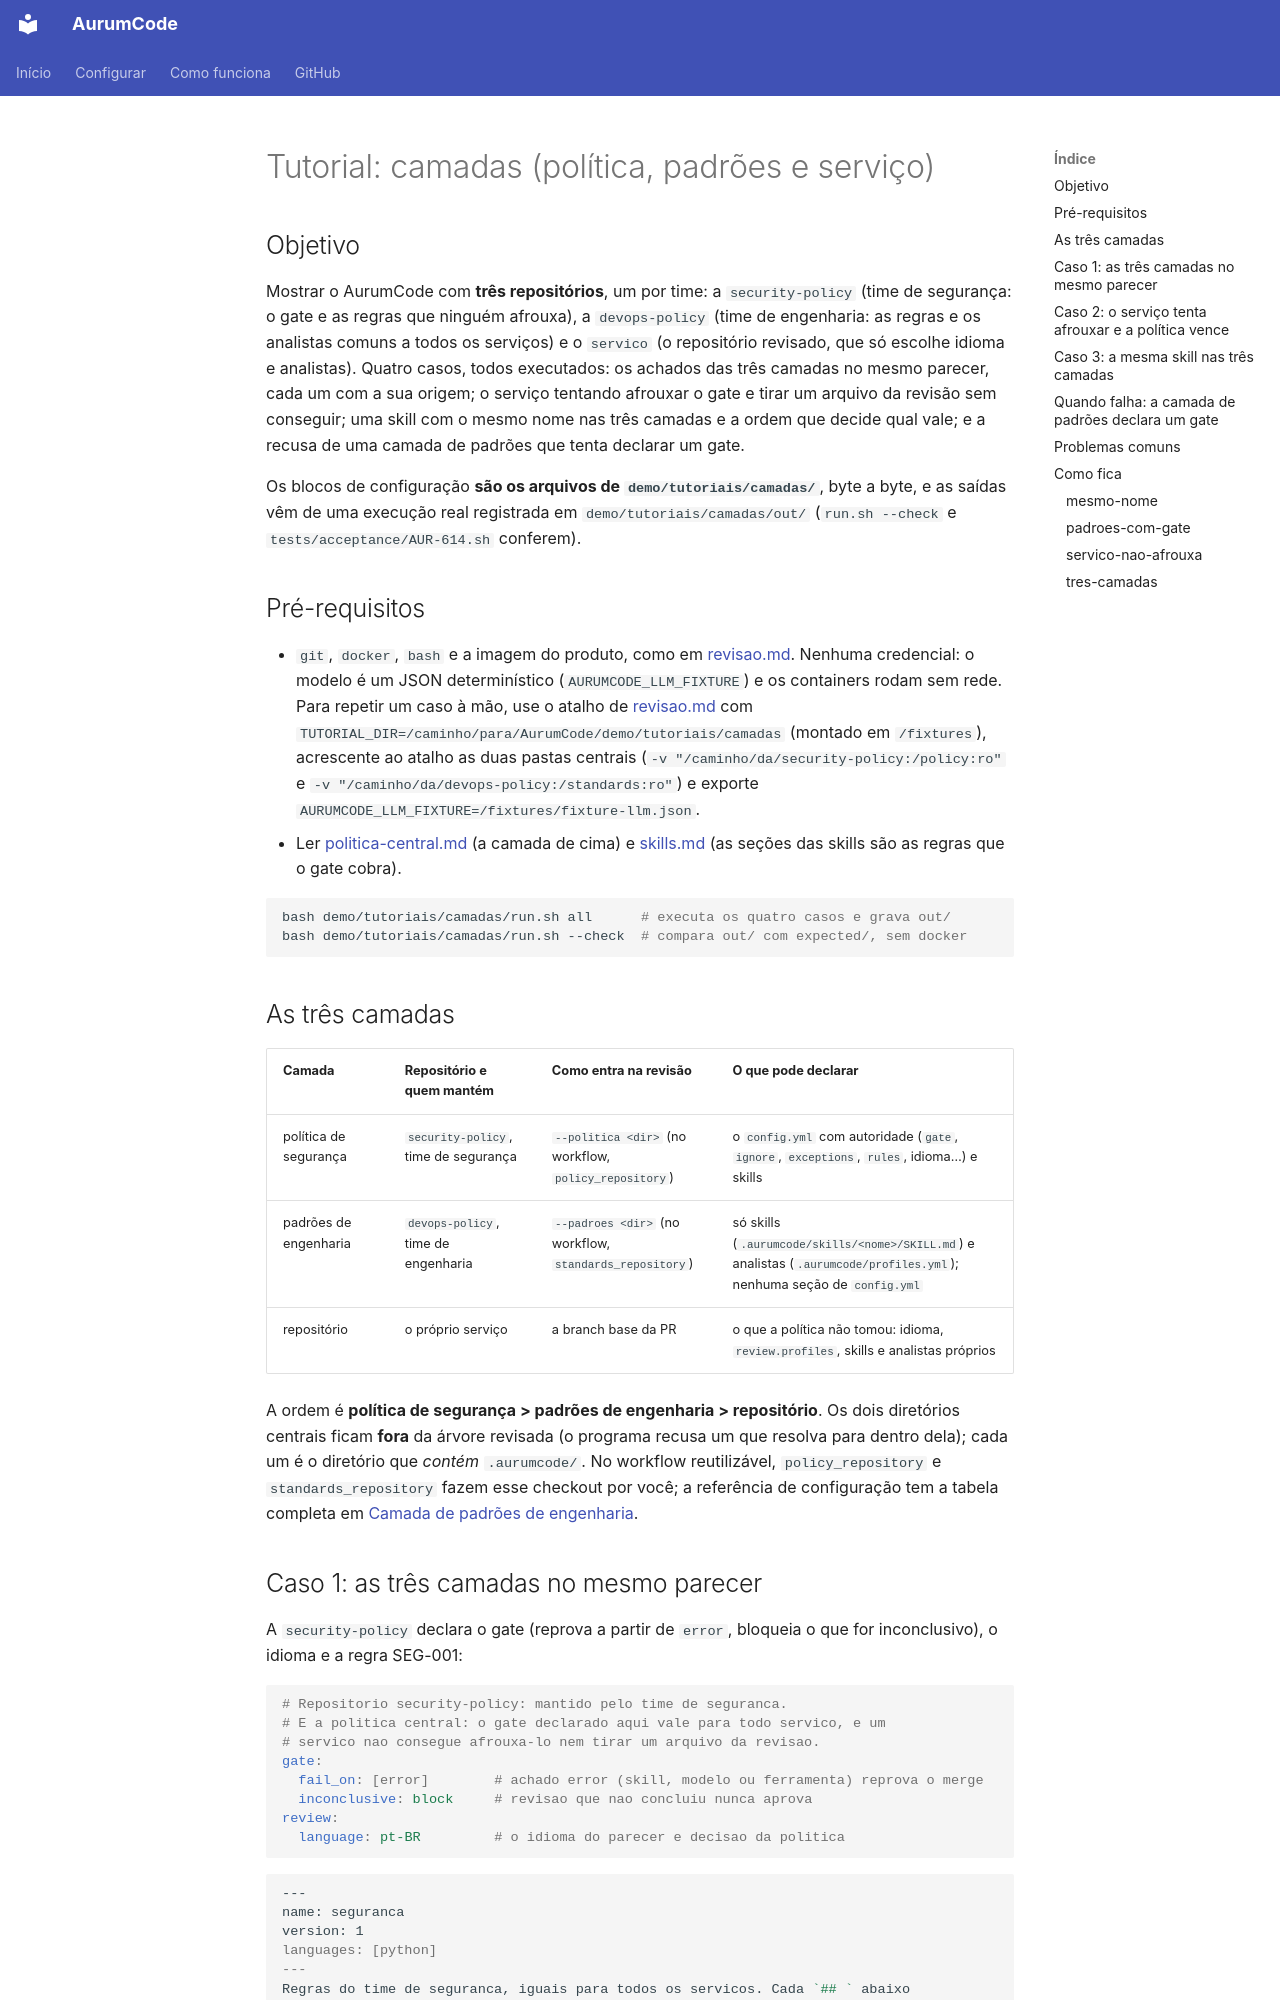

repository: Mpaape/AurumCode · page: tutorials/camadas/index.html · generator: mkdocs

# Tutorial: camadas (política, padrões e serviço)

## Objetivo

Mostrar o AurumCode com **três repositórios**, um por time: a `security-policy`
(time de segurança: o gate e as regras que ninguém afrouxa), a `devops-policy`
(time de engenharia: as regras e os analistas comuns a todos os serviços) e o
`servico` (o repositório revisado, que só escolhe idioma e analistas). Quatro
casos, todos executados: os achados das três camadas no mesmo parecer, cada um
com a sua origem; o serviço tentando afrouxar o gate e tirar um arquivo da
revisão sem conseguir; uma skill com o mesmo nome nas três camadas e a ordem
que decide qual vale; e a recusa de uma camada de padrões que tenta declarar
um gate.

Os blocos de configuração **são os arquivos de `demo/tutoriais/camadas/`**,
byte a byte, e as saídas vêm de uma execução real registrada em
`demo/tutoriais/camadas/out/` (`run.sh --check` e
`tests/acceptance/AUR-614.sh` conferem).

## Pré-requisitos

- `git`, `docker`, `bash` e a imagem do produto, como em
  [revisao.md](revisao.md). Nenhuma credencial: o modelo é um JSON
  determinístico (`AURUMCODE_LLM_FIXTURE`) e os containers rodam sem rede.
  Para repetir um caso à mão, use o atalho de [revisao.md](revisao.md) com
  `TUTORIAL_DIR=/caminho/para/AurumCode/demo/tutoriais/camadas` (montado em
  `/fixtures`), acrescente ao atalho as duas pastas centrais
  (`-v "/caminho/da/security-policy:/policy:ro"` e
  `-v "/caminho/da/devops-policy:/standards:ro"`) e exporte
  `AURUMCODE_LLM_FIXTURE=/fixtures/fixture-llm.json`.
- Ler [politica-central.md](politica-central.md) (a camada de cima) e
  [skills.md](skills.md) (as seções das skills são as regras que o gate cobra).

```bash
bash demo/tutoriais/camadas/run.sh all      # executa os quatro casos e grava out/
bash demo/tutoriais/camadas/run.sh --check  # compara out/ com expected/, sem docker
```

## As três camadas

| Camada | Repositório e quem mantém | Como entra na revisão | O que pode declarar |
|---|---|---|---|
| política de segurança | `security-policy`, time de segurança | `--politica <dir>` (no workflow, `policy_repository`) | o `config.yml` com autoridade (`gate`, `ignore`, `exceptions`, `rules`, idioma…) e skills |
| padrões de engenharia | `devops-policy`, time de engenharia | `--padroes <dir>` (no workflow, `standards_repository`) | só skills (`.aurumcode/skills/<nome>/SKILL.md`) e analistas (`.aurumcode/profiles.yml`); nenhuma seção de `config.yml` |
| repositório | o próprio serviço | a branch base da PR | o que a política não tomou: idioma, `review.profiles`, skills e analistas próprios |

A ordem é **política de segurança > padrões de engenharia > repositório**. Os
dois diretórios centrais ficam **fora** da árvore revisada (o programa recusa
um que resolva para dentro dela); cada um é o diretório que *contém*
`.aurumcode/`. No workflow reutilizável, `policy_repository` e
`standards_repository` fazem esse checkout por você; a referência de
configuração tem a tabela completa em
[Camada de padrões de engenharia](../configuration.md#camada-de-padroes-de-engenharia).
